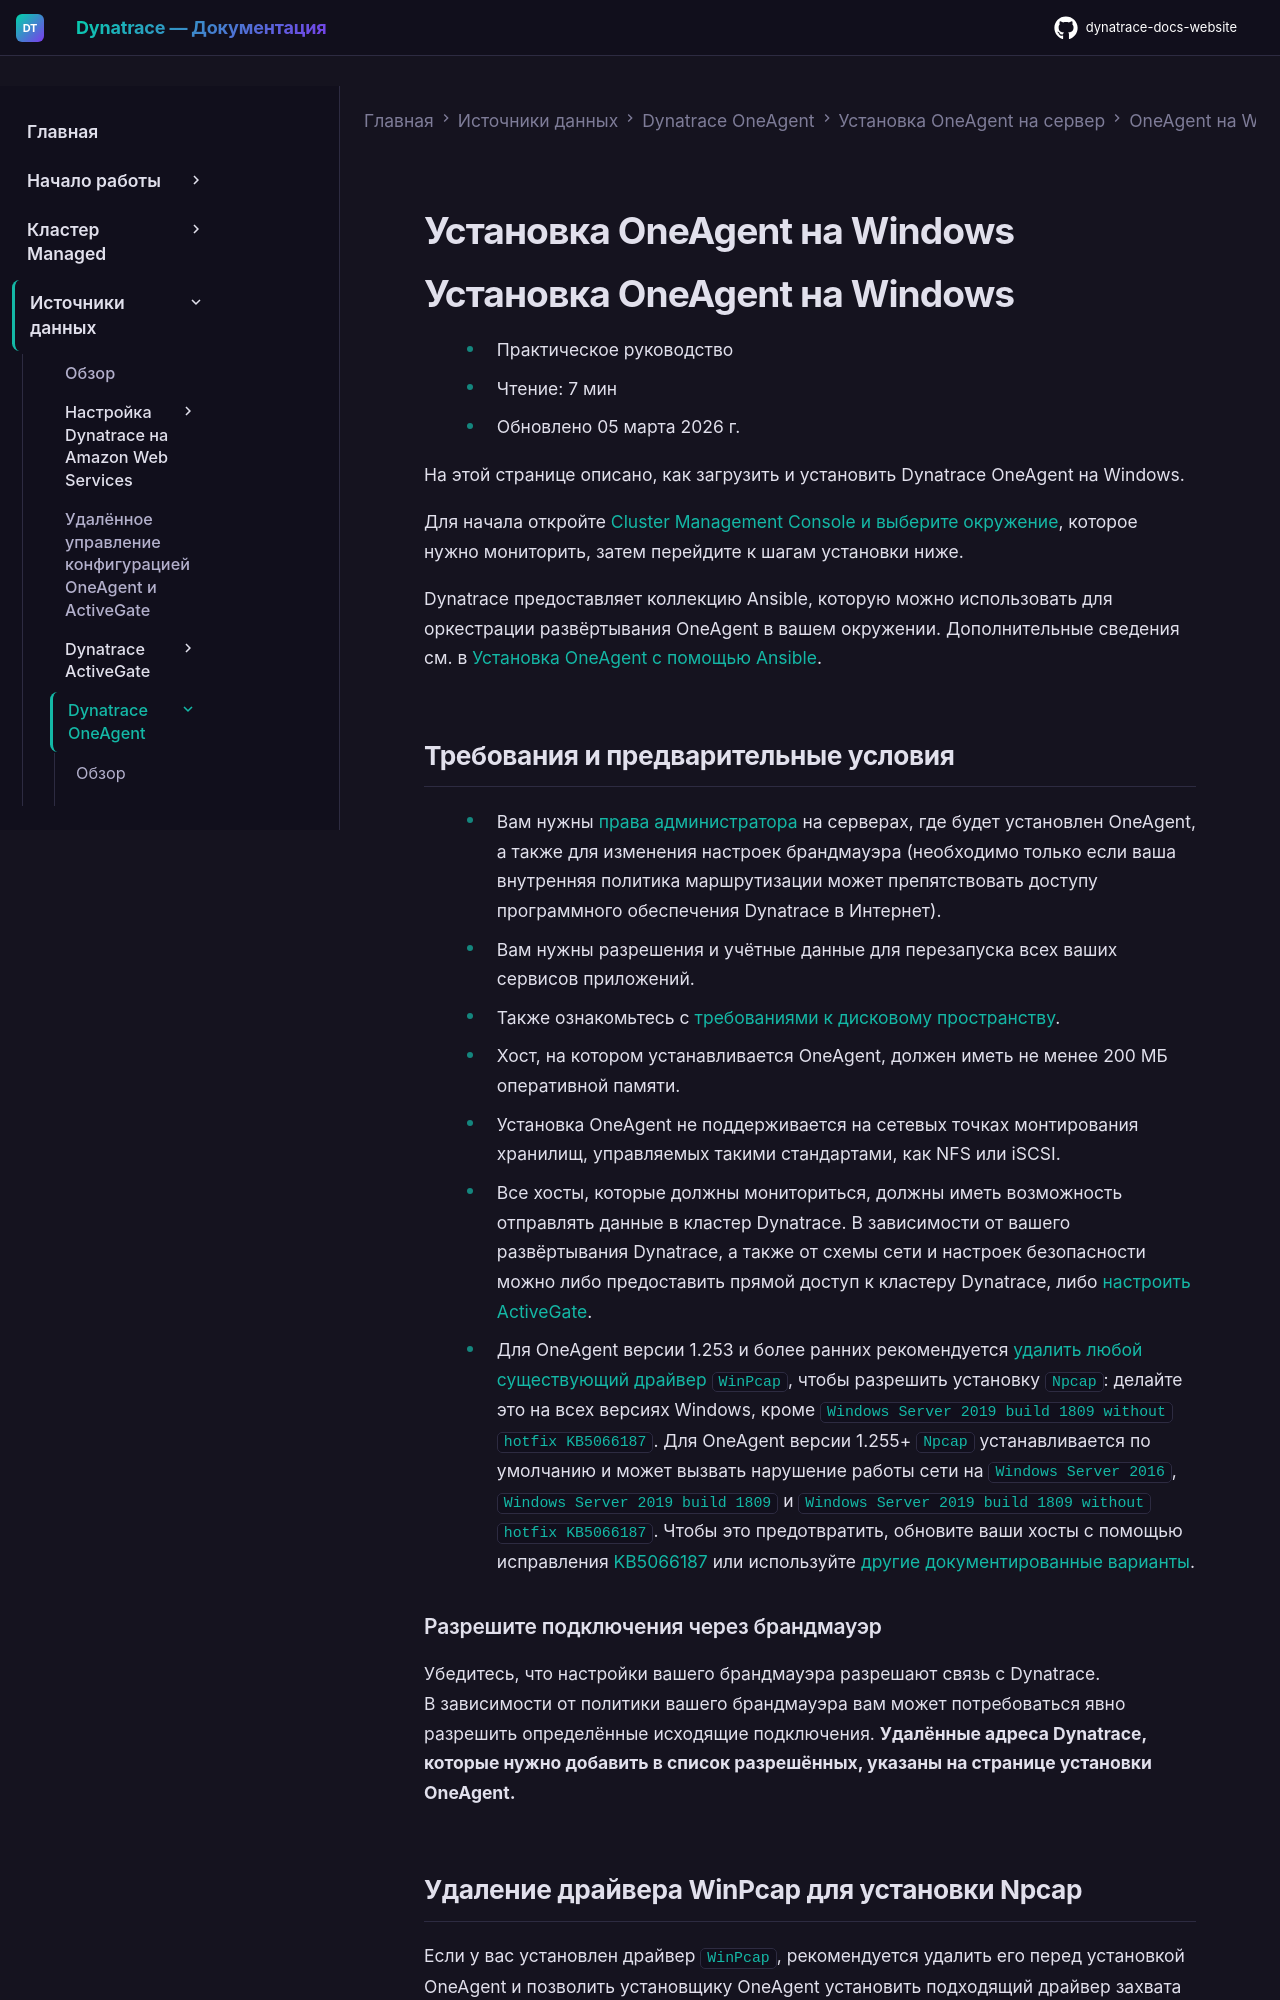

repository: Yerkebulan-Ardabayev/dynatrace-docs-website · page: managed-ru/ingest-from/dynatrace-oneagent/installation-and-operation/windows/installation/install-oneagent-on-windows/index.html · generator: mkdocs

---
title: Установка OneAgent на Windows
source: https://docs.dynatrace.com/managed/ingest-from/dynatrace-oneagent/installation-and-operation/windows/installation/install-oneagent-on-windows
scraped: 2026-05-12T11:07:30.878502
---

# Установка OneAgent на Windows

# Установка OneAgent на Windows

* Практическое руководство
* Чтение: 7 мин
* Обновлено 05 марта 2026 г.

На этой странице описано, как загрузить и установить Dynatrace OneAgent на Windows.

Для начала откройте [Cluster Management Console и выберите окружение](/managed/managed-cluster/operation/manage-your-monitoring-environments "Узнайте, как создавать, настраивать, открывать, удалять, отключать окружения мониторинга и переключаться между ними."), которое нужно мониторить, затем перейдите к шагам установки ниже.

Dynatrace предоставляет коллекцию Ansible, которую можно использовать для оркестрации развёртывания OneAgent в вашем окружении.
Дополнительные сведения см. в [Установка OneAgent с помощью Ansible](/managed/ingest-from/dynatrace-oneagent/deployment-orchestration/ansible "Узнайте, как развернуть OneAgent с помощью предоставляемого Dynatrace плейбука Ansible.").

## Требования и предварительные условия

* Вам нужны [права администратора](/managed/ingest-from/dynatrace-oneagent/installation-and-operation/windows/installation/oneagent-security-windows "Узнайте о безопасности Dynatrace OneAgent и изменениях, вносимых в вашу систему на базе Windows") на серверах, где будет установлен OneAgent, а также для изменения настроек брандмауэра (необходимо только если ваша внутренняя политика маршрутизации может препятствовать доступу программного обеспечения Dynatrace в Интернет).
* Вам нужны разрешения и учётные данные для перезапуска всех ваших сервисов приложений.
* Также ознакомьтесь с [требованиями к дисковому пространству](/managed/ingest-from/dynatrace-oneagent/installation-and-operation/windows/installation/disk-space-requirements-for-oneagent-installation-and-update-on-windows "Узнайте о структуре каталогов OneAgent и требованиях к дисковому пространству для установки OneAgent на Windows.").
* Хост, на котором устанавливается OneAgent, должен иметь не менее 200 МБ оперативной памяти.
* Установка OneAgent не поддерживается на сетевых точках монтирования хранилищ, управляемых такими стандартами, как NFS или iSCSI.
* Все хосты, которые должны мониториться, должны иметь возможность отправлять данные в кластер Dynatrace. В зависимости от вашего развёртывания Dynatrace, а также от схемы сети и настроек безопасности можно либо предоставить прямой доступ к кластеру Dynatrace, либо [настроить ActiveGate](/managed/ingest-from/dynatrace-activegate "Изучите базовые концепции, связанные с ActiveGate.").
* Для OneAgent версии 1.253 и более ранних рекомендуется [удалить любой существующий драйвер `WinPcap`](/managed/ingest-from/dynatrace-oneagent/installation-and-operation/windows/installation/install-oneagent-on-windows#uninstall-winpcap-driver-to-allow-npcap-installation "Узнайте, как скачать и установить Dynatrace OneAgent на Windows."), чтобы разрешить установку `Npcap`: делайте это на всех версиях Windows, кроме `Windows Server 2019 build 1809 without hotfix KB5066187`.
  Для OneAgent версии 1.255+ `Npcap` устанавливается по умолчанию и может вызвать нарушение работы сети на `Windows Server 2016`, `Windows Server 2019 build 1809` и `Windows Server 2019 build 1809 without hotfix KB5066187`. Чтобы это предотвратить, обновите ваши хосты с помощью исправления [KB5066187](https://www.catalog.update.microsoft.com/Search.aspx?q=KB5066187) или используйте [другие документированные варианты](/managed/observe/infrastructure-observability/networks-classic/troubleshoot-network-monitoring#potential-network-disruption-during-oneagent-installation-on-windows "Узнайте больше об устранении неполадок мониторинга сети.").

### Разрешите подключения через брандмауэр

Убедитесь, что настройки вашего брандмауэра разрешают связь с Dynatrace.  
В зависимости от политики вашего брандмауэра вам может потребоваться явно разрешить определённые исходящие подключения. **Удалённые адреса Dynatrace, которые нужно добавить в список разрешённых, указаны на странице установки OneAgent.**
